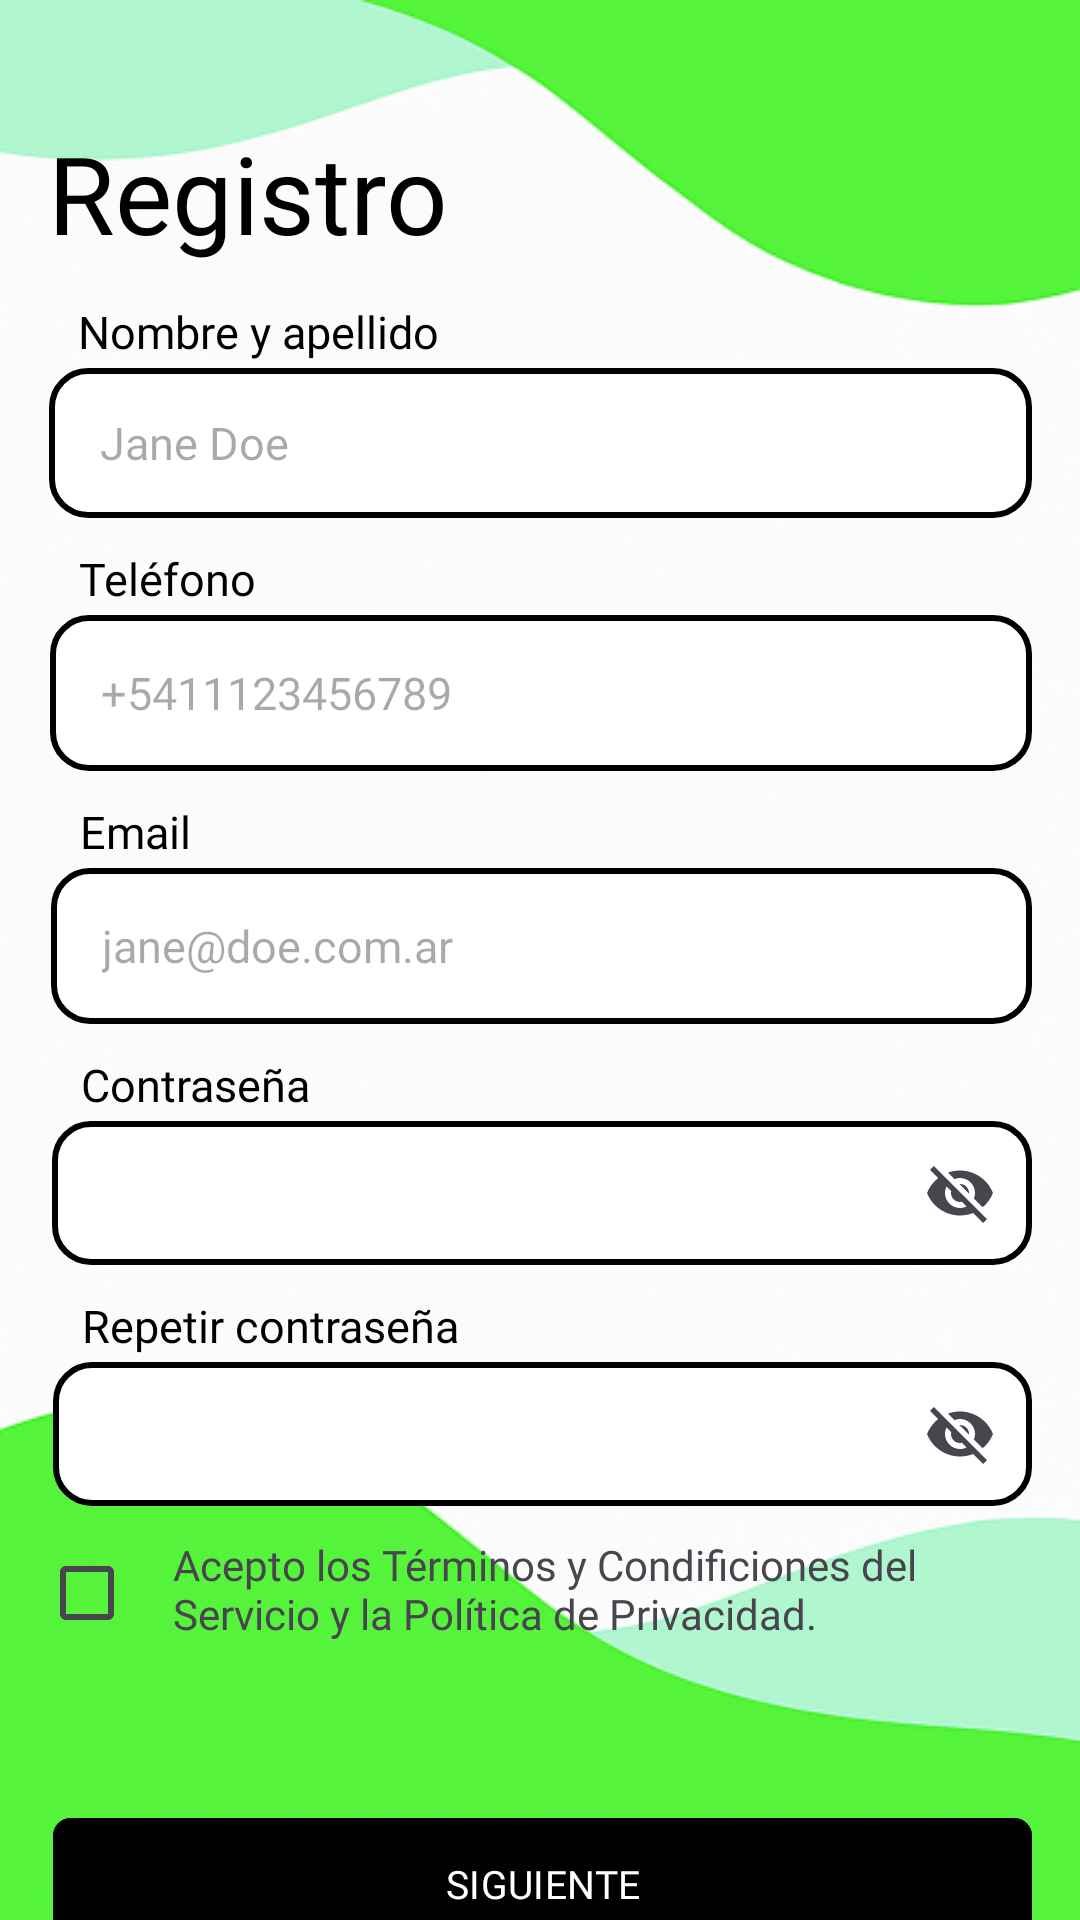

Produce the Android XML layout that renders to this screen, including the resource entries it uses.
<!-- AndroidManifest.xml: application theme Theme.ProyectoIntegradorDAM -->
<!-- res/layout/activity_register.xml -->
<?xml version="1.0" encoding="utf-8"?>
<androidx.constraintlayout.widget.ConstraintLayout xmlns:android="http://schemas.android.com/apk/res/android"
    xmlns:app="http://schemas.android.com/apk/res-auto"
    xmlns:tools="http://schemas.android.com/tools"
    android:id="@+id/main"
    android:layout_width="match_parent"
    android:layout_height="match_parent"
    tools:context=".Register"
    android:background="@drawable/fondo">

    <TextView
        android:id="@+id/registerTitle"
        android:layout_width="wrap_content"
        android:layout_height="wrap_content"
        android:layout_marginStart="16dp"
        android:layout_marginTop="40dp"
        android:fontFamily="@font/comfortaa_medium"
        android:text="@string/register_title"
        android:textColor="@color/black"
        android:textSize="36sp"
        android:visibility="visible"
        app:layout_constraintStart_toStartOf="parent"
        app:layout_constraintTop_toTopOf="parent"
        tools:visibility="visible" />

    <TextView
        android:id="@+id/formName"
        android:layout_width="wrap_content"
        android:layout_height="wrap_content"
        android:layout_marginStart="10dp"
        android:layout_marginTop="12dp"
        android:fontFamily="@font/comfortaa_medium"
        android:text="@string/nombre_y_apellido"
        android:textColor="@color/black"
        android:textSize="15sp"
        app:layout_constraintStart_toStartOf="@id/registerTitle"
        app:layout_constraintTop_toBottomOf="@id/registerTitle" />

    <EditText
        android:id="@+id/editTextName"
        android:layout_width="0dp"
        android:layout_height="50dp"
        android:layout_marginStart="-10dp"
        android:layout_marginTop="2dp"
        android:layout_marginEnd="16dp"
        android:autofillHints="name"
        android:background="@drawable/rounded_edittext"
        android:ems="10"
        android:hint="@string/jane_doe"
        android:fontFamily="@font/comfortaa_medium"
        android:gravity="center_vertical"
        android:inputType="text"
        android:textColor="@color/black"
        android:textSize="15sp"
        android:paddingStart="17dp"
        app:layout_constraintEnd_toEndOf="parent"
        app:layout_constraintStart_toStartOf="@id/formName"
        app:layout_constraintTop_toBottomOf="@id/formName"
        tools:ignore="RtlSymmetry" />

    <TextView
        android:id="@+id/textPhone"
        android:layout_width="wrap_content"
        android:layout_height="wrap_content"
        android:layout_marginStart="10dp"
        android:layout_marginTop="10dp"
        android:fontFamily="@font/comfortaa_medium"
        android:text="@string/tel_fono"
        android:textColor="@color/black"
        android:textSize="15sp"
        app:layout_constraintStart_toStartOf="@id/editTextName"
        app:layout_constraintTop_toBottomOf="@id/editTextName" />

    <EditText
        android:id="@+id/editTextPhone"
        android:layout_width="0dp"
        android:layout_height="52dp"
        android:layout_marginStart="-10dp"
        android:layout_marginTop="2dp"
        android:layout_marginEnd="16dp"
        android:autofillHints="phone"
        android:hint="@string/_5411123456789"
        android:background="@drawable/rounded_edittext"
        android:fontFamily="@font/comfortaa_medium"
        android:gravity="center_vertical"
        android:inputType="phone"
        android:paddingStart="17dp"
        android:textColor="@color/black"
        android:textSize="15sp"
        app:layout_constraintEnd_toEndOf="parent"
        app:layout_constraintStart_toStartOf="@id/textPhone"
        app:layout_constraintTop_toBottomOf="@id/textPhone"
        tools:ignore="RtlSymmetry" />

    <TextView
        android:id="@+id/textEmail"
        android:layout_width="wrap_content"
        android:layout_height="wrap_content"
        android:layout_marginStart="10dp"
        android:layout_marginTop="10dp"
        android:fontFamily="@font/comfortaa_medium"
        android:text="@string/form_email"
        android:textColor="@color/black"
        android:textSize="15sp"
        app:layout_constraintStart_toStartOf="@id/editTextPhone"
        app:layout_constraintTop_toBottomOf="@id/editTextPhone" />


    <EditText
        android:id="@+id/editTextEmail"
        android:layout_width="0dp"
        android:layout_height="52dp"
        android:layout_marginStart="-10dp"
        android:layout_marginTop="2dp"
        android:layout_marginEnd="16dp"
        android:autofillHints="emailAddress"
        android:background="@drawable/rounded_edittext"
        android:ems="10"
        android:fontFamily="@font/comfortaa_medium"
        android:gravity="center_vertical"
        android:hint="@string/email_place_holder"
        android:inputType="textEmailAddress"
        android:paddingStart="17dp"
        android:textColor="@color/black"
        android:textSize="15sp"
        app:layout_constraintEnd_toEndOf="parent"
        app:layout_constraintHorizontal_bias="1.0"
        app:layout_constraintStart_toStartOf="@id/textEmail"
        app:layout_constraintTop_toBottomOf="@id/textEmail"
        tools:ignore="RtlSymmetry" />

    <TextView
        android:id="@+id/formPass"
        android:layout_width="wrap_content"
        android:layout_height="wrap_content"
        android:layout_marginStart="10dp"
        android:layout_marginTop="10dp"
        android:fontFamily="@font/comfortaa_medium"
        android:text="@string/form_pass"
        android:textColor="@color/black"
        android:textSize="15sp"
        app:layout_constraintStart_toStartOf="@id/editTextEmail"
        app:layout_constraintTop_toBottomOf="@id/editTextEmail" />

    <com.google.android.material.textfield.TextInputLayout
        android:id="@+id/textInputPass"
        android:layout_width="0dp"
        android:layout_height="wrap_content"
        android:layout_marginStart="-10dp"
        android:layout_marginTop="2dp"
        android:layout_marginEnd="16dp"
        android:autofillHints="password"
        android:background="@drawable/rounded_edittext"
        app:endIconMode="password_toggle"
        app:hintEnabled="false"
        app:layout_constraintEnd_toEndOf="parent"
        app:layout_constraintStart_toStartOf="@id/formPass"
        app:layout_constraintTop_toBottomOf="@id/formPass">
    </com.google.android.material.textfield.TextInputLayout>

    <TextView
        android:id="@+id/form_repeat_pass"
        android:layout_width="wrap_content"
        android:layout_height="wrap_content"
        android:layout_marginStart="10dp"
        android:layout_marginTop="10dp"
        android:fontFamily="@font/comfortaa_medium"
        android:text="@string/form_repeat_pass"
        android:textColor="@color/black"
        android:textSize="15sp"
        app:layout_constraintStart_toStartOf="@id/textInputPass"
        app:layout_constraintTop_toBottomOf="@id/textInputPass" />

    <com.google.android.material.textfield.TextInputLayout
        android:id="@+id/textInputRepeatPassword"
        android:layout_width="0dp"
        android:layout_height="wrap_content"
        android:layout_marginStart="-10dp"
        android:layout_marginTop="2dp"
        android:layout_marginEnd="16dp"
        android:autofillHints="password"
        android:background="@drawable/rounded_edittext"
        android:hint="@string/contrase_a"
        android:inputType="textPassword"
        app:endIconMode="password_toggle"
        app:hintEnabled="false"
        app:layout_constraintEnd_toEndOf="parent"
        app:layout_constraintStart_toStartOf="@id/form_repeat_pass"
        app:layout_constraintTop_toBottomOf="@id/form_repeat_pass">
    </com.google.android.material.textfield.TextInputLayout>

    <TextView
        android:id="@+id/textView"
        android:layout_width="0dp"
        android:layout_height="wrap_content"
        android:layout_marginStart="40dp"
        android:layout_marginTop="10dp"
        android:layout_marginEnd="20dp"
        android:fontFamily="@font/roboto"
        android:text="@string/TyC"
        app:layout_constraintEnd_toEndOf="parent"
        app:layout_constraintStart_toStartOf="@id/textInputRepeatPassword"
        app:layout_constraintTop_toBottomOf="@id/textInputRepeatPassword" />

    <com.google.android.material.button.MaterialButton
        android:id="@+id/btnNext"
        android:layout_width="0dp"
        android:layout_height="52dp"
        android:layout_marginStart="0dp"
        android:layout_marginTop="100dp"
        android:layout_marginEnd="16dp"
        android:backgroundTint="#000000"
        android:fontFamily="@font/roboto_black"
        android:text="@string/button_siguiente"
        android:textColor="#FFFFFF"
        android:textSize="13sp"
        android:typeface="normal"
        app:cornerRadius="6dp"
        app:layout_constraintEnd_toEndOf="parent"
        app:layout_constraintHorizontal_bias="1.0"
        app:layout_constraintStart_toStartOf="@id/textInputRepeatPassword"
        app:layout_constraintTop_toBottomOf="@id/textInputRepeatPassword" />

    <CheckBox
        android:id="@+id/checkBox"
        android:layout_width="wrap_content"
        android:layout_height="wrap_content"
        android:text=""
        android:layout_marginStart="-5dp"
        android:layout_marginTop="5dp"
        tools:layout_editor_absoluteX="18dp"
        tools:layout_editor_absoluteY="536dp"
        app:layout_constraintStart_toStartOf="@id/textInputRepeatPassword"
        app:layout_constraintTop_toBottomOf="@id/textInputRepeatPassword"/>


</androidx.constraintlayout.widget.ConstraintLayout>
<!-- resources referenced by this layout -->
<resources>
  <color name="black">#FF000000</color>
  <!-- drawable fondo: png bitmap (drawable, 311055 bytes) -->
  <!-- drawable rounded_edittext (drawable) -->
  <?xml version="1.0" encoding="utf-8"?>
  <shape xmlns:android="http://schemas.android.com/apk/res/android"
      android:shape="rectangle">
  
      <solid android:color="#FFFFFF"/>
      <corners android:radius="12dp"/>
      <stroke
          android:width="2dp"
          android:color="#000000" />
  
  </shape>
  <string name="TyC">Acepto los Términos y Condificiones del Servicio y la Política de Privacidad.</string>
      //ModalForm_NewActivity
  <string name="_5411123456789">+5411123456789</string>
  <string name="button_siguiente">SIGUIENTE</string>
  <string name="contrase_a">Contraseña</string>
  <string name="email_place_holder">jane@doe.com.ar</string>
  <string name="form_email">Email</string>
  <string name="form_pass">Contraseña</string>
  <string name="form_repeat_pass">Repetir contraseña</string>
  <string name="jane_doe">Jane Doe</string>
  <string name="nombre_y_apellido">Nombre y apellido</string>
  <string name="register_title">Registro</string>
  <string name="tel_fono">Teléfono</string>
  <style name="Theme.ProyectoIntegradorDAM" parent="Base.Theme.ProyectoIntegradorDAM" />
  <style name="Base.Theme.ProyectoIntegradorDAM" parent="Theme.Material3.DayNight.NoActionBar">
          
          
      </style>
</resources>
